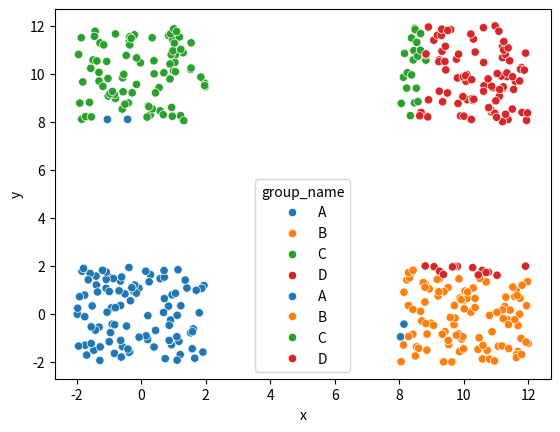

Write Python code to recreate this figure.
from math import floor # BalancedClusters.get_smaller_than_average_cluster_names
import pandas as pd # BalancedClusters.plot_clusters
import seaborn as sns # BalancedClusters.plot_clusters
import matplotlib.pyplot as plt # BalancedClusters.plot_clusters


class ElementMovers:
    move_to_smallest = 'smallest'
    move_to_optimal_smaller = 'optimal'

class StaticMethods:
    '''
    Methods that are used by BalancedClusters, but
    not unique to it.
    '''
    @staticmethod
    def argmin(D):
        '''
        Argmin for a dictionary, D.
        '''
        return min(D, key=D.get)

    @staticmethod
    def dictionary_check_equal(d1, d2):
        '''
        Checks whether two cluster dictionaries share
        the exact same elements.
        '''
        if d1.keys() != d2.keys(): return False
        num_equal = sum([1 if(np.array_equal(d1[k], d2[k])) else 0 for k in d1.keys()])
        return True if num_equal == len(d1.keys()) else False

    @staticmethod
    def distance_metric( a_coords, b_coords):
        '''
        This is flexible, but right now it's Euclidean
        distance. It could alternatively be absolute distance,
        or absolute distance cubed, or whatever.'''
        difference_array = a_coords - b_coords
        return np.linalg.norm(difference_array)

class BalancedClusters:

    def __init__(self, cluster_dict_inp, element_mover):
        '''
        Summary:
            Constructor, setting class variables
        Parameters:
            element_mover: a function that takes in the parameters below and then edits
                           the cluster dictionary taken as input
        '''
        self.cluster_dict = cluster_dict_inp.copy() # copy once, so as to not edit
        if element_mover == ElementMovers.move_to_smallest:
            self.element_mover = self.move_element_to_smallest_cluster
        elif element_mover == ElementMovers.move_to_optimal_smaller:
            self.element_mover = self.move_element_to_optimal_smaller_cluster

    def get_centroid(self, cluster_elements):
        return cluster_elements.mean(axis=0)

    def get_centroids(self): return {k : self.get_centroid(self.cluster_dict[k]) for k in self.cluster_dict.keys()}

    def get_group_num_elements(self, group_name):
        return self.cluster_dict[group_name].shape[0]

    def get_all_group_sizes(self):
        return {group_name : self.get_group_num_elements(group_name) for group_name in self.cluster_dict.keys()}

    def get_group_with_fewest_elements(self):
        '''
        Given a dictionary, mapping from group name
        to a numpy array of group element coordinates,
        return the name (AKA key) of the group that has
        the fewest number of elements. Ties are not handled
        arbitrarily.
        '''
        group_names = list(self.cluster_dict.keys()) # create indexable list
        num_elements_list = [ self.get_group_num_elements(group_name) for group_name in group_names ] # find number of elements for each key
        index_of_min = np.argmin(num_elements_list) # find index of min for the key
        return group_names[index_of_min] # return the key at the index where the min occurred

    def get_smaller_than_average_cluster_names(self):
        '''
        Returns names of clusters that need to increase their
        number of elements in order to balance the clusters
        over all. This means any cluster with fewer elements
        than the floor of the average will be returned.
        '''
        total_num_elements = sum([self.get_group_num_elements(group_name) for group_name in self.cluster_dict.keys()])
        avg_group_size = total_num_elements / len(self.cluster_dict.keys())
        group_sizes = self.get_all_group_sizes()
        smaller_than_avg_cluster_names = []
        for group_name in self.cluster_dict.keys():
            if ( self.get_group_num_elements(group_name) <= floor(avg_group_size) ):
                smaller_than_avg_cluster_names += [group_name]
        return smaller_than_avg_cluster_names

    def plot_clusters(self):
        '''
        The gist of this is to create a
        dataframe with columns being
        the x, y, and group name, and
        then plotting this in seaborn
        with the hue being the group name.
        '''
        def get_total_num_elements():
            '''
            Just finds how many elements there
            are total in the cluster_dict (not
            how many numbers, but how many
            elements; an element may have
            multiple dimensions)'''
            total = 0
            for group_name in self.cluster_dict.keys():
                total += self.get_group_num_elements(group_name)
            return total
        
        num_elements = get_total_num_elements()
        all_elements = [ [0 for j in range(3)] for i in range(num_elements) ]
        row_counter = 0
        for group_name in self.cluster_dict.keys():
            cluster = self.cluster_dict[group_name]
            for element in cluster:
                all_elements[row_counter] = [group_name] + element.tolist()
                row_counter += 1
        all_elements_df = pd.DataFrame(all_elements, columns=['group_name', 'x', 'y'])
        sns.scatterplot(x='x', y='y', hue='group_name', data=all_elements_df)
        plt.show()

    
    # ## Important Methods

    def get_distances_from_small_group_centroid(self, small_group_name):
        '''
        Goes and looks at all specified groups in a given
        cluster dictionary. It reports the distance from
        each individual point to the reference element.
        
        small_group_name: name of the group that should be treated as the
                          small group. The small group will have distances
                          of larger groups calculated against it.
        return: 
            dictionary {
                distance : dictionary{
                'group_name': <string group name>, 
                'element': <np.array element values>
                } 
            }
            
        '''
        
        other_group_names = set(self.cluster_dict.keys())
        other_group_names.remove(small_group_name)
        
        centroids = self.get_centroids()
        small_group_centroid = centroids[small_group_name]
        
        small_group_num_elements = self.get_group_num_elements(small_group_name)
        
        distances_from_small_group_centroid = {} 
        for group_name in other_group_names:
            group_num_elements = self.get_group_num_elements(group_name)
            # The rule is that we can only take elements from a cluster that currently
            # has at least 2 more elements than the cluster with the least number of elements
            if (group_num_elements - small_group_num_elements) >= 2:
                group_elements = self.cluster_dict[group_name]
                # This could be sped up with list comprehension, but not implementing at this stage
                # so as to preserve clarity
                for element in group_elements:
                    distance_to_small_group_centroid = StaticMethods.distance_metric(
                        small_group_centroid, element)
                    distances_from_small_group_centroid[distance_to_small_group_centroid] = {
                        'group_name':group_name, 'element':element
                    }
        return distances_from_small_group_centroid

    def move_element(self, small_group_name, large_group_name, moving_element, verbose):
        # cluster_dict = cluster_dict_inp.copy()
        
        # Get the index of the row that should be taken out of the old cluster
        index_of_deletion = np.argwhere(self.cluster_dict[large_group_name]==moving_element)[0, 0]
        # Move row out of old cluster
        self.cluster_dict[large_group_name] = np.delete(self.cluster_dict[large_group_name], index_of_deletion, axis=0)
        # Move row to new, small cluster
        self.cluster_dict[small_group_name] = np.append( self.cluster_dict[small_group_name], [moving_element], axis=0 )

        if verbose.lower() in ('text', 'all'): print(f'Moving {moving_element} from cluster '
                                                         + f'{large_group_name}'
                                                          + f' to cluster {small_group_name}')

    def move_element_to_smallest_cluster(self, verbose):
        '''
        Description:
            This method takes in clusters and then moves an element from a list with more
            elements to the list with the fewest elements. Iterating on this stepper 
            guarantees making balanced clusters (i.e. it's impossible to get stuck in an
            infinite loop of moving elements in circles).
        
        Parameters:
            cluster_dict_inp: a dictionary that maps from cluster names to numpy arrays;
                                the dimension of the array is the dimension of a sample
            verbose: string, specifying the mode of verbosity; if it is 'all', then
                     both text and plots will be displayed; if 'plot', then only plots
                     will be displayed, not text; if 'text', then only text will be 
                     displayed, not plots.
        Return:
            Returns a cluster dictionary with one of the elements moved from a larger group to the smallest
            group.
        '''
        
        if verbose.lower() in ('text', 'all'): print(f'Group sizes: {self.get_all_group_sizes()}')
        small_group_name = self.get_group_with_fewest_elements()

        # See how far the small group is from elements in larger groups
        distances_from_small_group_centroid = self.get_distances_from_small_group_centroid(small_group_name)
        
        if distances_from_small_group_centroid:
            # If the method returned an empty dictionary of possible distances,
            # this implies that there are no further changes to make, and thus the
            # function is finished running.

            # Now find the smallest centroid and move it from its current cluster to the smallest cluster
            distances_from_small_group_centroid_list = distances_from_small_group_centroid.keys()
            shortest_dist_from_small_centroid = min(distances_from_small_group_centroid_list)
            moving_element_information = distances_from_small_group_centroid[shortest_dist_from_small_centroid]

            moving_element_previous_group_name = moving_element_information['group_name']
            moving_element = moving_element_information['element']

            self.move_element(small_group_name, moving_element_previous_group_name,
                                       moving_element, verbose)
            
    def get_smallest_dist_move(self, distance_dict):
        '''
        input: dictionary{ key = <small group name>, 
                          value = <dictionary {key = <distance>,
                                               value = dictionary { key = 'group_name' : value = <group name>
                                                                    key = 'element' : value = <numpy array of element value>                                                           
                                                                  }
                                               }
                         }
        returns: tuple of (<small group name>, <large group name>, <element>)
        '''
        # Getting the smallest possible move
        small_group_names = distance_dict.keys()
        
        small_group_name_to_smallest_distance = {}
        for small_group_name in small_group_names:
            if distance_dict[small_group_name]:
                small_group_name_to_smallest_distance[small_group_name] = min(
                    distance_dict[small_group_name].keys())
        
        if small_group_name_to_smallest_distance.keys():                                                                  
            # Getting name of small group that will receive element (optimal group to receive element)
            smallest_move_small_group_name = StaticMethods.argmin(small_group_name_to_smallest_distance)

            # Getting information of the group that the element is getting moved from
            smallest_move_dist = small_group_name_to_smallest_distance[smallest_move_small_group_name]
            element_to_move_info = distance_dict[smallest_move_small_group_name][smallest_move_dist]
            element_previous_group_name = element_to_move_info['group_name']
            element = element_to_move_info['element']
            return (smallest_move_small_group_name, element_previous_group_name, element)
        else:
            return (None, None, None)

    def move_element_to_optimal_smaller_cluster(self, verbose):
        '''
        Description:
            Moves an element from to one of the clusters with fewer elements than average, by
            taking an element from one of the clusters with at least two more elements. Very
            similar to move_element_to_smallest(), but instead this method does not have
            to move an element to the smallest cluster; it just needs to move an element to
            a cluster that has fewer elements than average. This is the minimal constraint
            for making monotonic progress toward balanced classes (that I've found, at least).
        Parameters:
            cluster_dict_inp:  a dictionary that maps from cluster names to numpy arrays;
                                the dimension of the arrays is the dimension of a sample
            verbose: string specifying the mode of verbosity; if it is 'all', then
                     both text and plots will be displayed; if 'plot', then only plots
                     will be displayed, not text; if 'text', then only text will be 
                     displayed, not plots.
        Return:
            Returns a new cluster dictionary.
        '''
        
        if verbose.lower() in ('text', 'all'): print(f'Group sizes: {get_all_group_sizes()}')
        
        # Get names of clusters that could receive more elements
        small_group_names = self.get_smaller_than_average_cluster_names()
        if verbose.lower() in ('all', 'text'): print(f'small_group_names: {small_group_names}')
        small_group_name_to_moving_distance_dictionary = {group_name : 
                                                          self.get_distances_from_small_group_centroid(group_name)
                                                          for group_name in small_group_names}
        # Get the information of the move that has the smallest distance metric
        small_group_name, large_group_name, moving_element = self.get_smallest_dist_move(
            small_group_name_to_moving_distance_dictionary)

        if ((small_group_name != None) and (large_group_name != None) and (moving_element.size != 0)):
            self.move_element(small_group_name, large_group_name, moving_element, verbose)
        
    def balance_clusters(self, max_iterations=100, verbose='text'):
        '''
        Description:
            This method takes in clusters and then balances all of the clusters so
            that they have the same number of elements (or are within one of each other).
        
        Parameters:
            max_iterations: the maximum number of iterations before the algorithm stops;
                            this is a fail-safe from indefinite looping (although this
                            should not be an issue if the code is correct)
            verbose: string, specifying the mode of verbosity; if it is 'all', then
                     both text and plots will be displayed; if 'plot', then only plots
                     will be displayed, not text; if 'text', then only text will be 
                     displayed, not plots.
        Return:
            a dictionary of the exact same form as cluster_dict_inp, except with balanced
            clusters
        '''
        # cluster_dict = cluster_dict_inp.copy() # copy, so as not to edit original

        counter = 0 
        while counter < max_iterations:
            cluster_dict_old = self.cluster_dict.copy()
            self.element_mover(verbose) # element_mover should not return, but instead edit
            if StaticMethods.dictionary_check_equal(cluster_dict_old, self.cluster_dict): 
                if verbose.lower() in ('text', 'all'): print('There are no more small groups.')
                return self.cluster_dict # no changes were made to cluster dictionary, so return it
            else:
                # Plotting only works for 2 dimensional data. This checks if the data is 2D
                is2d = len(self.cluster_dict[list(self.cluster_dict.keys())[0]][0]) == 2
                if verbose.lower() in ('plot', 'all') and is2d: plot_clusters(self.cluster_dict)
                counter += 1
        return self.cluster_dict

if __name__ == '__main__':
    # Testing BalanceClusters
    import numpy as np
    def make_cluster(approx_centroid, noise_max, num_elements):
        '''
        Generates a cluster-ish area around the
        approx_centroid coordinates.

        Returns an 
        '''
        cluster = []
        for i in range(num_elements):
            noise = np.random.uniform(low=-noise_max, high=noise_max, size=len(approx_centroid))
            coordinates = np.array(approx_centroid) + noise
            cluster += [coordinates]
        return np.array(cluster)

    approx_centroids = [[0, 0], [10, 0], [0, 10], [10, 10]]
    clusters = {
        'A' : make_cluster([0, 0], 2, 100), # based around (0, 0)
        'B' : make_cluster([10, 0], 2, 120), # based around (10, 0)
        'C' : make_cluster([0, 10], 2, 85), # based around (0, 10)
        'D' : make_cluster([10, 10], 2, 110) # based around (10, 10)
    }

    from time import time
    start = time()
    simpleclusters = BalancedClusters(clusters, 'smallest')
    balanced_clusters_move_to_smallest = simpleclusters.balance_clusters(max_iterations=1000, verbose='none')
    end = time()
    print(f"Finished simpler way in {end-start} seconds.")
    simpleclusters.plot_clusters()
    print(simpleclusters.get_all_group_sizes())


    optimalclusters = BalancedClusters(clusters, 'optimal')
    start = time()
    balanced_clusters_move_to_optimal = optimalclusters.balance_clusters(verbose='none')
    end = time()
    print(f"Finished more complicated way in {end-start} seconds.")
    print(optimalclusters.get_all_group_sizes())
    optimalclusters.plot_clusters()